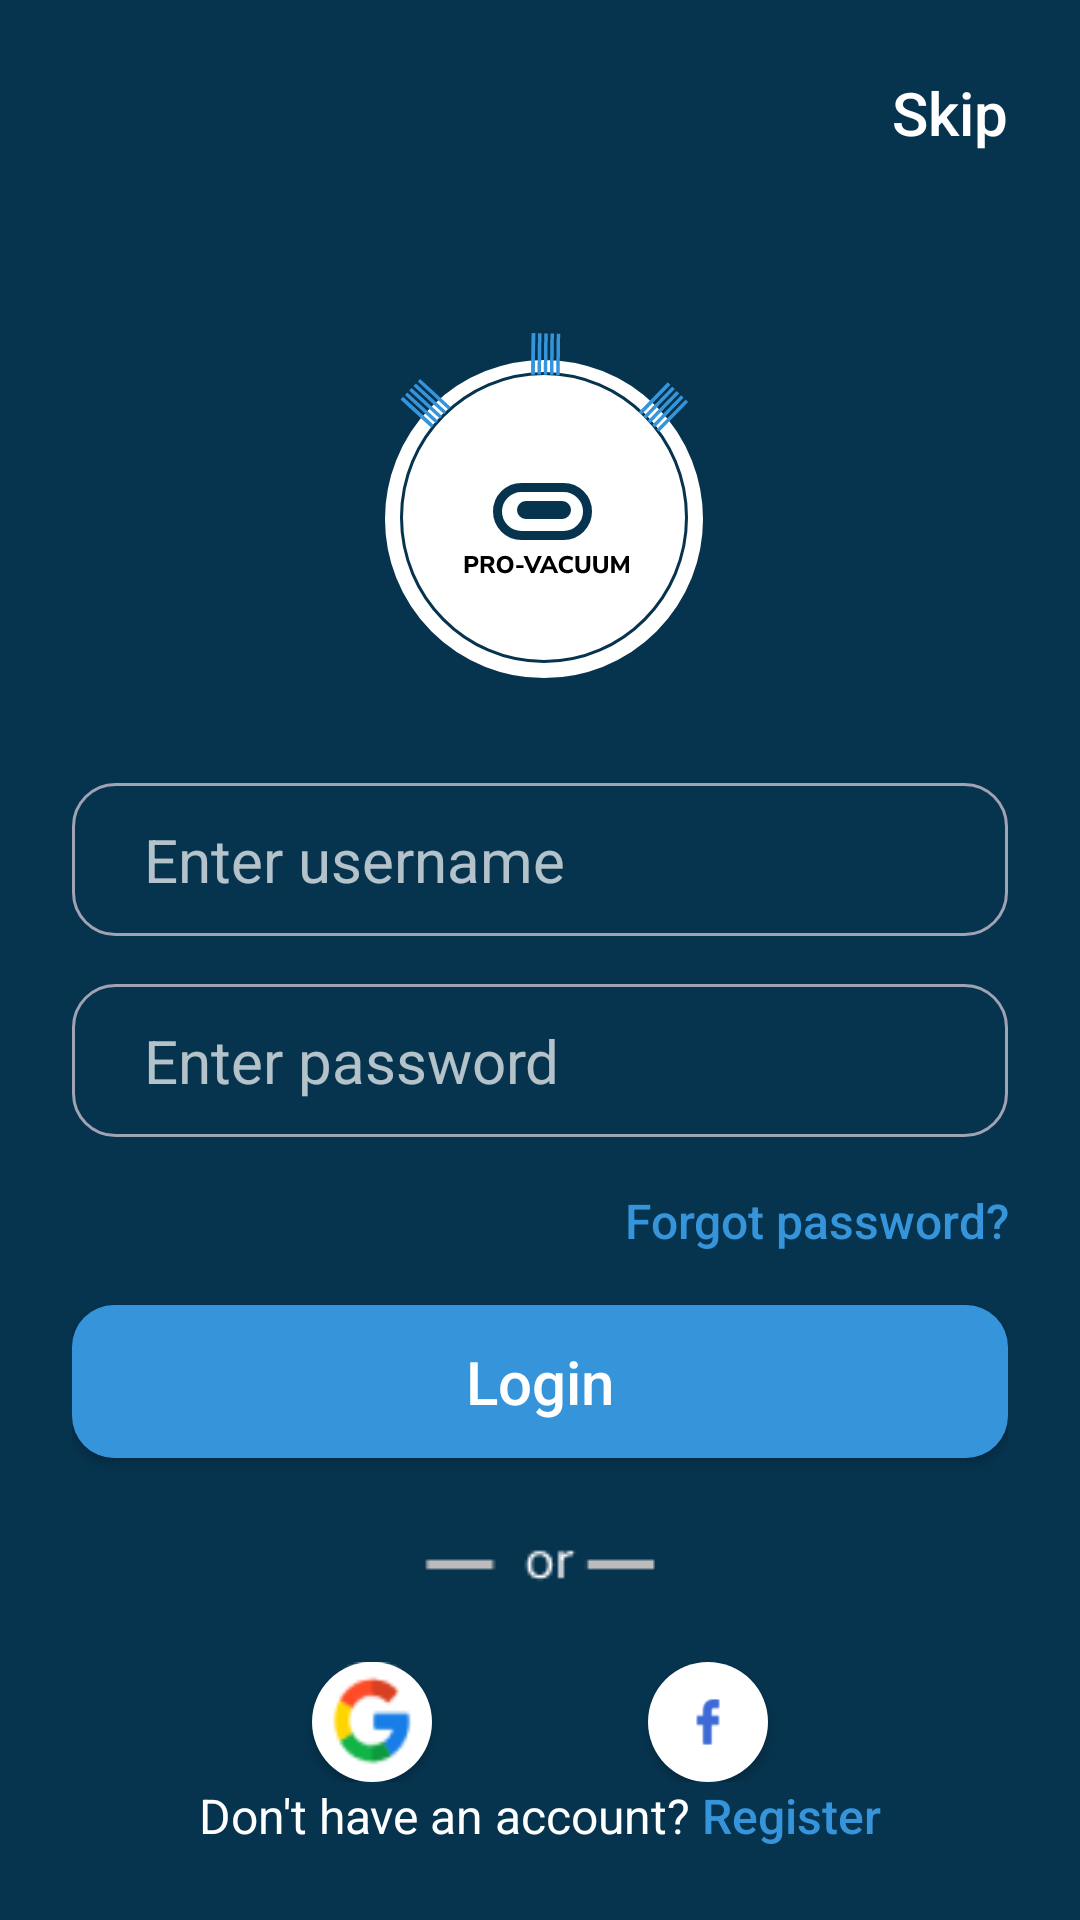

Produce the Android XML layout that renders to this screen, including the resource entries it uses.
<!-- AndroidManifest.xml: application theme Theme.IotMacroChallenge -->
<!-- res/layout/activity_login.xml -->
<?xml version="1.0" encoding="utf-8"?>
<RelativeLayout xmlns:android="http://schemas.android.com/apk/res/android"
    xmlns:app="http://schemas.android.com/apk/res-auto"
    xmlns:tools="http://schemas.android.com/tools"
    android:layout_width="match_parent"
    android:layout_height="match_parent"
    android:background="@color/dark_blue"
    android:padding="24dp"
    tools:context=".LoginActivity">

    <ImageView
        android:id="@+id/logo"
        android:layout_width="wrap_content"
        android:layout_height="wrap_content"
        android:layout_centerHorizontal="true"
        android:layout_alignParentTop="true"
        android:layout_marginTop="72dp"
        android:src="@drawable/logo" />

    <Button
        android:id="@+id/btnSkip"
        android:layout_width="wrap_content"
        android:layout_height="wrap_content"
        android:layout_alignParentTop="true"
        android:layout_alignParentEnd="true"
        android:background="@android:color/transparent"
        android:minWidth="0dp"
        android:minHeight="0dp"
        android:text="Skip"
        android:textColor="@color/white"
        android:textSize="20sp" />

    <EditText
        android:id="@+id/loginUsername"
        android:inputType="textPersonName"
        android:layout_width="match_parent"
        android:layout_height="wrap_content"
        android:layout_below="@id/logo"
        android:layout_centerHorizontal="true"
        android:layout_marginTop="16dp"
        android:background="@drawable/rounded_corner"
        android:hint="Enter username"
        android:textColor="@color/grey"
        android:paddingHorizontal="24dp"
        android:paddingVertical="12dp"
        android:textSize="20sp" />

    <EditText
        android:id="@+id/loginPassword"
        android:inputType="textPassword"
        android:layout_width="match_parent"
        android:layout_height="wrap_content"
        android:layout_below="@id/loginUsername"
        android:background="@drawable/rounded_corner"
        android:layout_centerHorizontal="true"
        android:layout_marginTop="16dp"
        android:paddingHorizontal="24dp"
        android:paddingVertical="12dp"
        android:hint="Enter password"
        android:textSize="20sp"
        android:textColor="@color/grey" />

    <Button
        android:id="@+id/btnForgotPass"
        android:layout_width="wrap_content"
        android:layout_height="wrap_content"
        android:layout_alignParentEnd="true"
        android:layout_below="@id/loginPassword"
        android:text="Forgot password?"
        android:layout_marginVertical="4dp"
        android:background="@android:color/transparent"
        android:textColor="@color/blue"
        android:textSize="16sp" />

    <Button
        android:id="@+id/btnLogin"
        android:layout_width="match_parent"
        android:layout_height="wrap_content"
        android:layout_centerHorizontal="true"
        android:layout_below="@id/btnForgotPass"
        android:background="@drawable/button_shape"
        android:paddingVertical="12dp"
        android:textSize="20sp"
        android:text="Login"/>

    <ImageView
        android:id="@+id/or"
        android:layout_width="wrap_content"
        android:layout_height="wrap_content"
        android:layout_centerHorizontal="true"
        android:layout_below="@id/btnLogin"
        android:layout_marginTop="20dp"
        android:src="@drawable/or" />

    <LinearLayout
        android:id="@+id/otherLogin"
        android:layout_width="wrap_content"
        android:layout_height="wrap_content"
        android:layout_below="@id/or"
        android:layout_marginTop="20dp"
        android:layout_centerHorizontal="true"
        android:orientation="horizontal">
        <Button
            android:id="@+id/btnGoogle"
            android:layout_width="40dp"
            android:layout_height="40dp"
            android:background="@drawable/button_google"
            android:layout_marginHorizontal="36dp"/>

        <Button
            android:id="@+id/btnFacebook"
            android:layout_width="40dp"
            android:layout_height="40dp"
            android:background="@drawable/button_facebook"
            android:layout_marginHorizontal="36dp"/>
    </LinearLayout>


    <LinearLayout
        android:layout_alignParentBottom="true"
        android:layout_centerHorizontal="true"
        android:layout_width="wrap_content"
        android:layout_height="wrap_content"
        android:orientation="horizontal">

        <TextView
            android:layout_width="wrap_content"
            android:layout_height="wrap_content"
            android:text="Don't have an account?"
            android:textColor="@color/white"
            android:layout_marginRight="4dp"
            android:textSize="16sp" />

        <Button
            android:id="@+id/btnToRegister"
            android:layout_width="wrap_content"
            android:layout_height="wrap_content"
            android:background="@android:color/transparent"
            android:text="Register"
            android:minHeight="0dp"
            android:minWidth="0dp"
            android:textColor="@color/blue"
            android:textSize="16sp" />
    </LinearLayout>


</RelativeLayout>
<!-- resources referenced by this layout -->
<resources>
  <color name="blue">#3695DA</color>
  <color name="dark_blue">#06334E</color>
  <color name="grey">#A0A3B4</color>
  <color name="white">#FFFFFF</color>
  <!-- drawable button_facebook (drawable) -->
  <?xml version="1.0" encoding="utf-8"?>
  <layer-list xmlns:android="http://schemas.android.com/apk/res/android" >
      <item>
          <shape
              android:shape="oval">
              <solid
                  android:color="@color/white">
              </solid>
  
              <padding
                  android:top="8dp"
                  android:bottom="8dp"
                  android:left="8dp"
                  android:right="8dp">
              </padding>
  
          </shape>
      </item>
      <item android:drawable="@drawable/facebook" />
  </layer-list>
  <!-- drawable button_google (drawable) -->
  <?xml version="1.0" encoding="utf-8"?>
  <layer-list xmlns:android="http://schemas.android.com/apk/res/android" >
      <item>
          <shape
              android:shape="oval">
              <solid
                  android:color="@color/white">
              </solid>
  
          </shape>
      </item>
      <item android:drawable="@drawable/google" />
  </layer-list>
  <!-- drawable button_shape (drawable) -->
  <?xml version="1.0" encoding="utf-8"?>
  <shape android:shape="rectangle" xmlns:android="http://schemas.android.com/apk/res/android">
  
      <solid android:color="@color/blue"/>
      <corners android:radius="14dp"/>
  </shape>
  <!-- drawable rounded_corner (drawable) -->
  <?xml version="1.0" encoding="utf-8"?>
  <shape xmlns:android="http://schemas.android.com/apk/res/android">
      <stroke
          android:width="1dp"
          android:color="@color/grey" />
  
  
      <corners android:radius="14dp" />
  </shape>
  <style name="Theme.IotMacroChallenge" parent="Theme.AppCompat.NoActionBar">
          <item name="colorPrimary">@color/dark_blue</item>
          <item name="colorAccent">@color/grey</item>
          <item name="android:buttonStyle">@style/Button</item>
      </style>
  <!-- drawable facebook (drawable) -->
  <vector android:height="150dp" android:viewportHeight="512"
      android:viewportWidth="512" android:width="150dp" xmlns:android="http://schemas.android.com/apk/res/android">
      <path android:fillColor="#1877f2" android:fillType="nonZero" android:pathData="M374.24,285.83l14.1,-91.96l-88.23,0l0,-59.68c0,-25.16 12.32,-49.68 51.85,-49.68l40.12,0l0,-78.29c0,0 -36.41,-6.21 -71.21,-6.21c-72.67,0 -120.17,44.04 -120.17,123.78l0,70.09l-80.78,0l0,91.96l80.78,0l0,222.31c16.2,2.54 32.8,3.87 49.71,3.87c16.91,0 33.51,-1.32 49.71,-3.87l0,-222.31l74.13,0Z"/>
  </vector>
  <style name="Button" parent="Widget.AppCompat.Button">
          <item name="android:textAllCaps">false</item>
      </style>
</resources>
